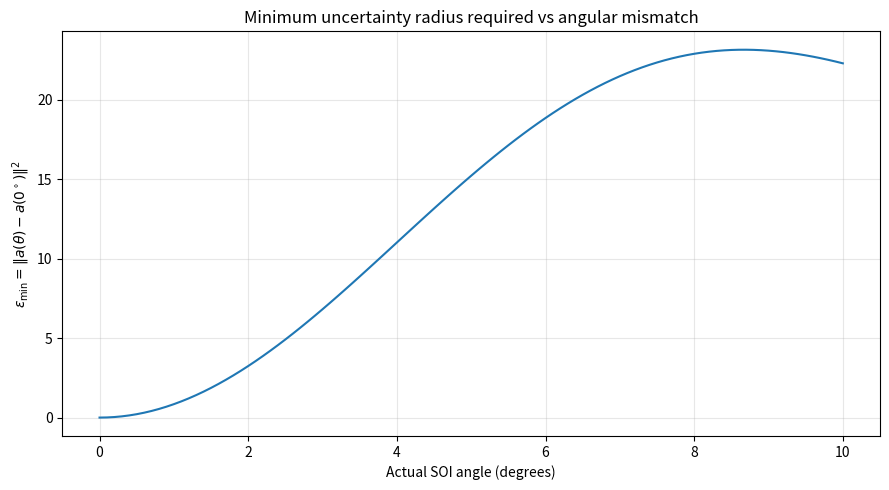

The script that saved this image:
import numpy as np
import matplotlib.pyplot as plt

# ============================================================
# PARAMETERS
# ============================================================

M = 10
d = 0.5  # Antenna spacing in wavelengths

theta_nominal = 0.0
thetas = np.round(np.arange(0.0, 10.0 + 0.05, 0.1), 1)

# ============================================================
# STEERING VECTOR
# ============================================================

def steering_vector(theta_deg):
    m = np.arange(M)
    theta = np.deg2rad(theta_deg)

    return np.exp(
        -1j * 2 * np.pi * d * m * np.sin(theta)
    ).reshape(M, 1)


# Nominal steering vector
a0 = steering_vector(theta_nominal)

# ============================================================
# COMPUTE SQUARED DISTANCE
# epsilon_min(theta) = ||a(theta) - a(0)||^2
# ============================================================

epsilon_min = []

for theta in thetas:
    a_theta = steering_vector(theta)

    difference = a_theta - a0

    epsilon = np.linalg.norm(difference)**2

    epsilon_min.append(epsilon)

epsilon_min = np.array(epsilon_min)

# ============================================================
# PRINT RESULTS
# ============================================================

print(f"{'Theta (deg)':>12} | {'Epsilon minimum':>18}")
print("-" * 34)

for theta, eps in zip(thetas, epsilon_min):
    print(f"{theta:12.1f} | {eps:18.6f}")

# ============================================================
# PLOT
# ============================================================

plt.figure(figsize=(9, 5))

plt.plot(thetas, epsilon_min)

plt.xlabel("Actual SOI angle (degrees)")
plt.ylabel(r"$\epsilon_{\min} = \|a(\theta)-a(0^\circ)\|^2$")
plt.title("Minimum uncertainty radius required vs angular mismatch")

plt.grid(True, alpha=0.3)
plt.tight_layout()
plt.show()

# ============================================================
# VALUES OF INTEREST
# ============================================================

for theta_target in [2.0, 5.0, 10.0]:
    idx = np.argmin(np.abs(thetas - theta_target))

    print(
        f"For a mismatch of {thetas[idx]:.1f} degrees: "
        f"epsilon_min = {epsilon_min[idx]:.6f}"
    )
